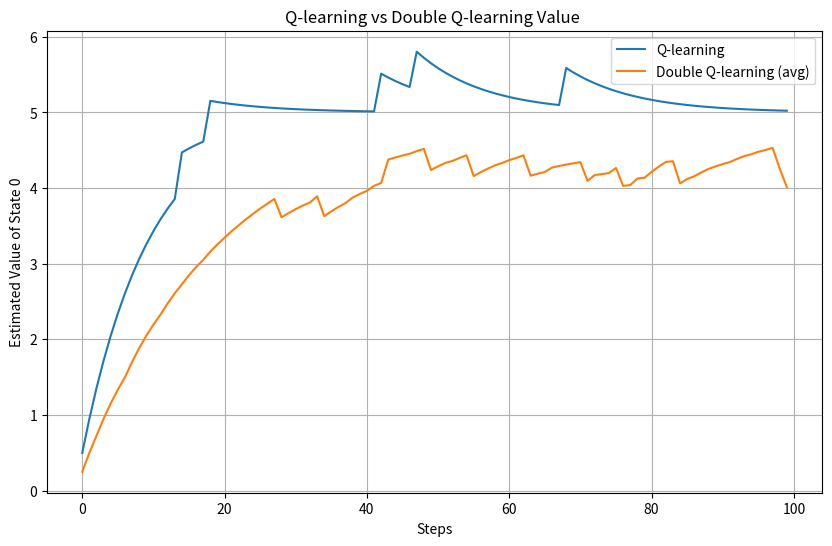

The script that saved this image:
import numpy as np
import random
import matplotlib.pyplot as plt

def next_maxqa(state):
    if state == 0:
        max_v = np.max([5, 10 if random.random() < 0.1 else -1])
        max_a = 0 if max_v == 5 else 1
        return max_v, max_a

def Q_value(state, action):
    if state == 0 and action == 0:
        return 5
    elif state == 0 and action == 1:
        return 10 if random.random() < 0.1 else -1

state_value = 0
state_value1 = [0, 0]  # For Double Q learning
state_value2 = [0, 0, 0]  # For Triple Q learning


q_values = []          # Store Q-learning value over time
dq_values_avg = []     # Store average of Double Q-learning values over time
tq_values_avg = []     # Store average of Triple Q-learning values over time

Qa = [0, 0]
print(" ")
print("Initial Q value in Q learning:", state_value)
print("Initial Q value in Double Q learning:", state_value1)

for step in range(100):
    axon = 0
    print("------")
    print(f"Step {step + 1}")
    print("------")
    print("Q learning update")
    max_nextstate_value, action = next_maxqa(0)
    state_value += 0.1 * (0 + max_nextstate_value - state_value)
    print("chosen action ",action,"at q learning : ", max_nextstate_value)
    print("Updated Q value: ", state_value)
    axon+=action 
    print(" ")

    print("Double Q learning update")
    if np.random.rand() < 0.5:
        max_nextstate_value, action = next_maxqa(0)
        target = 0 + Q_value(0, action)
        state_value1[0] += 0.1 * (target - state_value1[0])
        print("chosen action ",action,"at double q learning(1) : ", target)
        print("Updated Double Q value: ", state_value1[0])
    else:
        max_nextstate_value, action = next_maxqa(0)
        target = 0 + Q_value(0, action)
        state_value1[1] += 0.1 * (target - state_value1[1])
        print("chosen action ",action,"at double q learning(2) : ", target)
        print("Updated Double Q value: ", state_value1[1])
    print(" ")

    if action == 1 and axon == 1:
        print("yaaaaaaaaaaaaaaaaaaaaaaaaaaaaaaaaay")


    # Save values for plotting
    q_values.append(state_value)
    dq_values_avg.append(np.mean(state_value1))


print("-------------------------------------------------------")
print("finally Q value in Q learning:", state_value)
print("finally Q values in Double Q learning:", state_value1)

# Plotting
plt.figure(figsize=(10, 6))
plt.plot(q_values, label="Q-learning")
plt.plot(dq_values_avg, label="Double Q-learning (avg)")
plt.xlabel("Steps")
plt.ylabel("Estimated Value of State 0")
plt.title("Q-learning vs Double Q-learning Value ")
plt.legend()
plt.grid(True)
plt.show()
